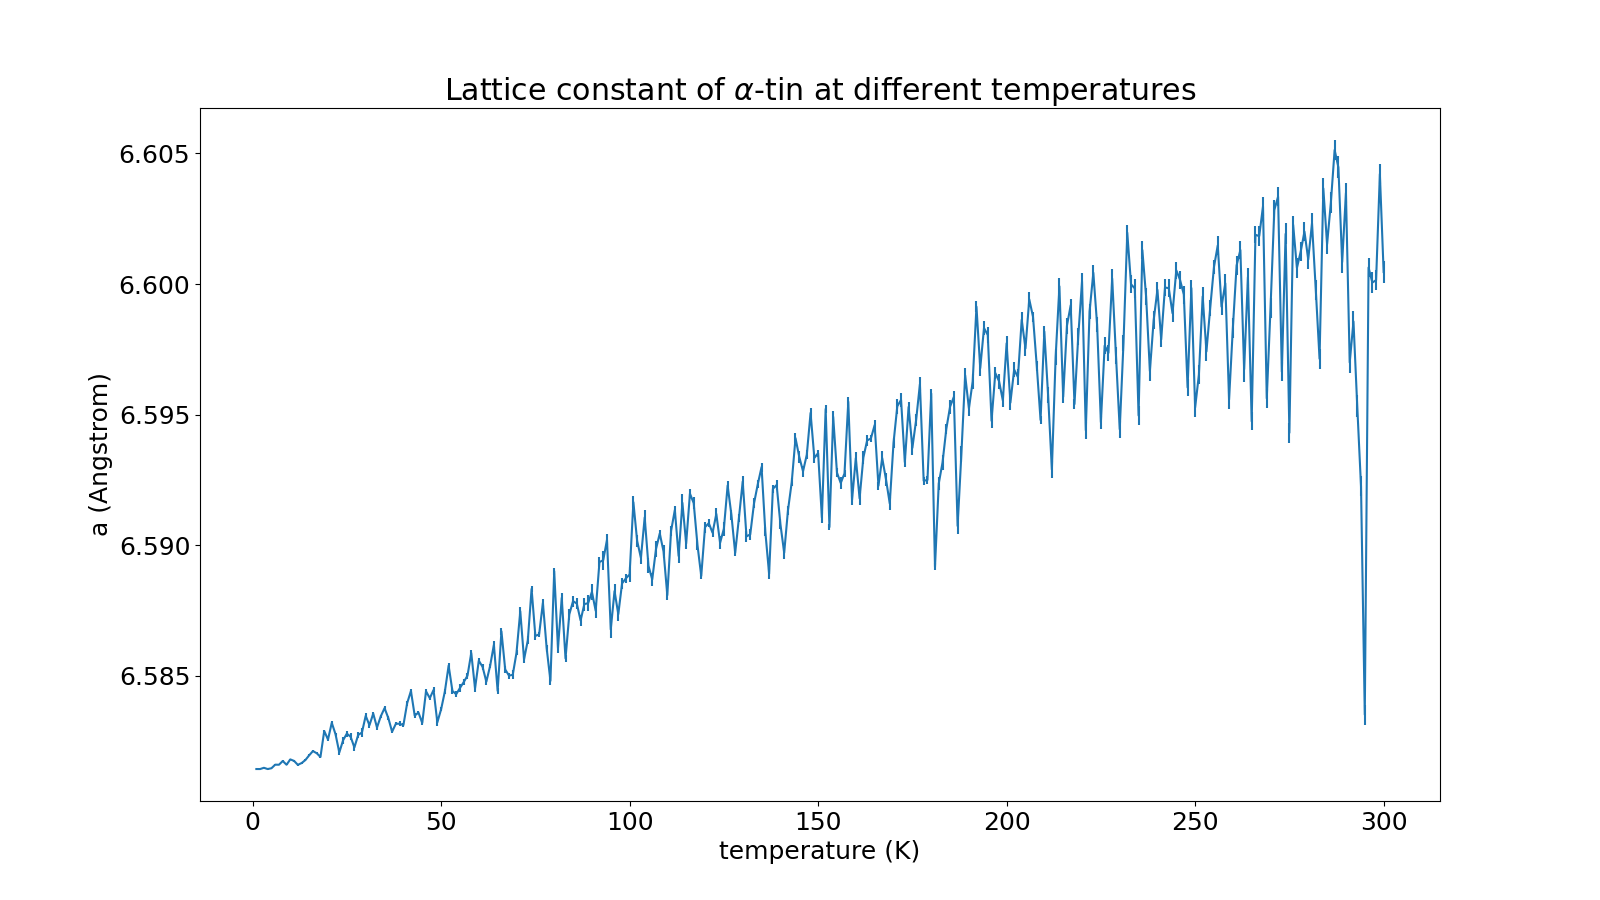

Source data for this figure (header and first rows):
temperature, a, error
1, 6.581, 4.842669157042546e-06
2, 6.581, 9.463293041170616e-06
3, 6.581, 1.412896406344266e-05
4, 6.581, 1.7720537228156112e-05
5, 6.581, 1.789548716315189e-05
6, 6.582, 2.293212431537616e-05
7, 6.582, 2.388684515477252e-05
8, 6.582, 3.2773432342914005e-05
9, 6.582, 2.711776517495825e-05
10, 6.582, 3.096771404068681e-05
11, 6.582, 3.329225986245722e-05
12, 6.582, 3.8229621561415e-05
13, 6.582, 3.044807669115606e-05
14, 6.582, 3.876924226995393e-05
15, 6.582, 3.749459461268629e-05
16, 6.582, 3.329116665101192e-05
17, 6.582, 4.848439261655185e-05
18, 6.582, 5.066345737147461e-05
19, 6.583, 5.378549193783276e-05
20, 6.583, 5.532892083351984e-05
21, 6.583, 5.14122060141872e-05
22, 6.583, 5.412790411988545e-05
23, 6.582, 0.0001134
24, 6.583, 0.0001345
25, 6.583, 0.000113
26, 6.583, 0.0001382
27, 6.582, 0.0001295
28, 6.583, 0.0001098
29, 6.583, 0.0001674
30, 6.583, 0.0001197
31, 6.583, 0.0001208
32, 6.584, 7.399718482886756e-05
33, 6.583, 0.0001009
34, 6.583, 6.809592864513397e-05
35, 6.584, 7.23378743160062e-05
36, 6.583, 6.946795996701037e-05
37, 6.583, 6.146399667440302e-05
38, 6.583, 6.46445116310412e-05
39, 6.583, 0.000102
40, 6.583, 7.052420381903335e-05
41, 6.584, 9.60858656526714e-05
42, 6.584, 6.846731355452911e-05
43, 6.583, 8.090618475387079e-05
44, 6.584, 6.356204588151046e-05
45, 6.583, 9.092309421158153e-05
46, 6.584, 9.795631128561616e-05
47, 6.584, 7.296216933783916e-05
48, 6.584, 9.460716242866412e-05
49, 6.583, 0.000148
50, 6.584, 7.454780863715291e-05
51, 6.584, 9.633503489022396e-05
52, 6.585, 9.57762460656164e-05
53, 6.584, 0.0001069
54, 6.584, 0.0001105
55, 6.585, 0.0001691
56, 6.585, 0.0001086
57, 6.585, 0.000111
58, 6.586, 0.0001072
59, 6.585, 0.0001201
60, 6.586, 0.0001057
... 240 more rows
